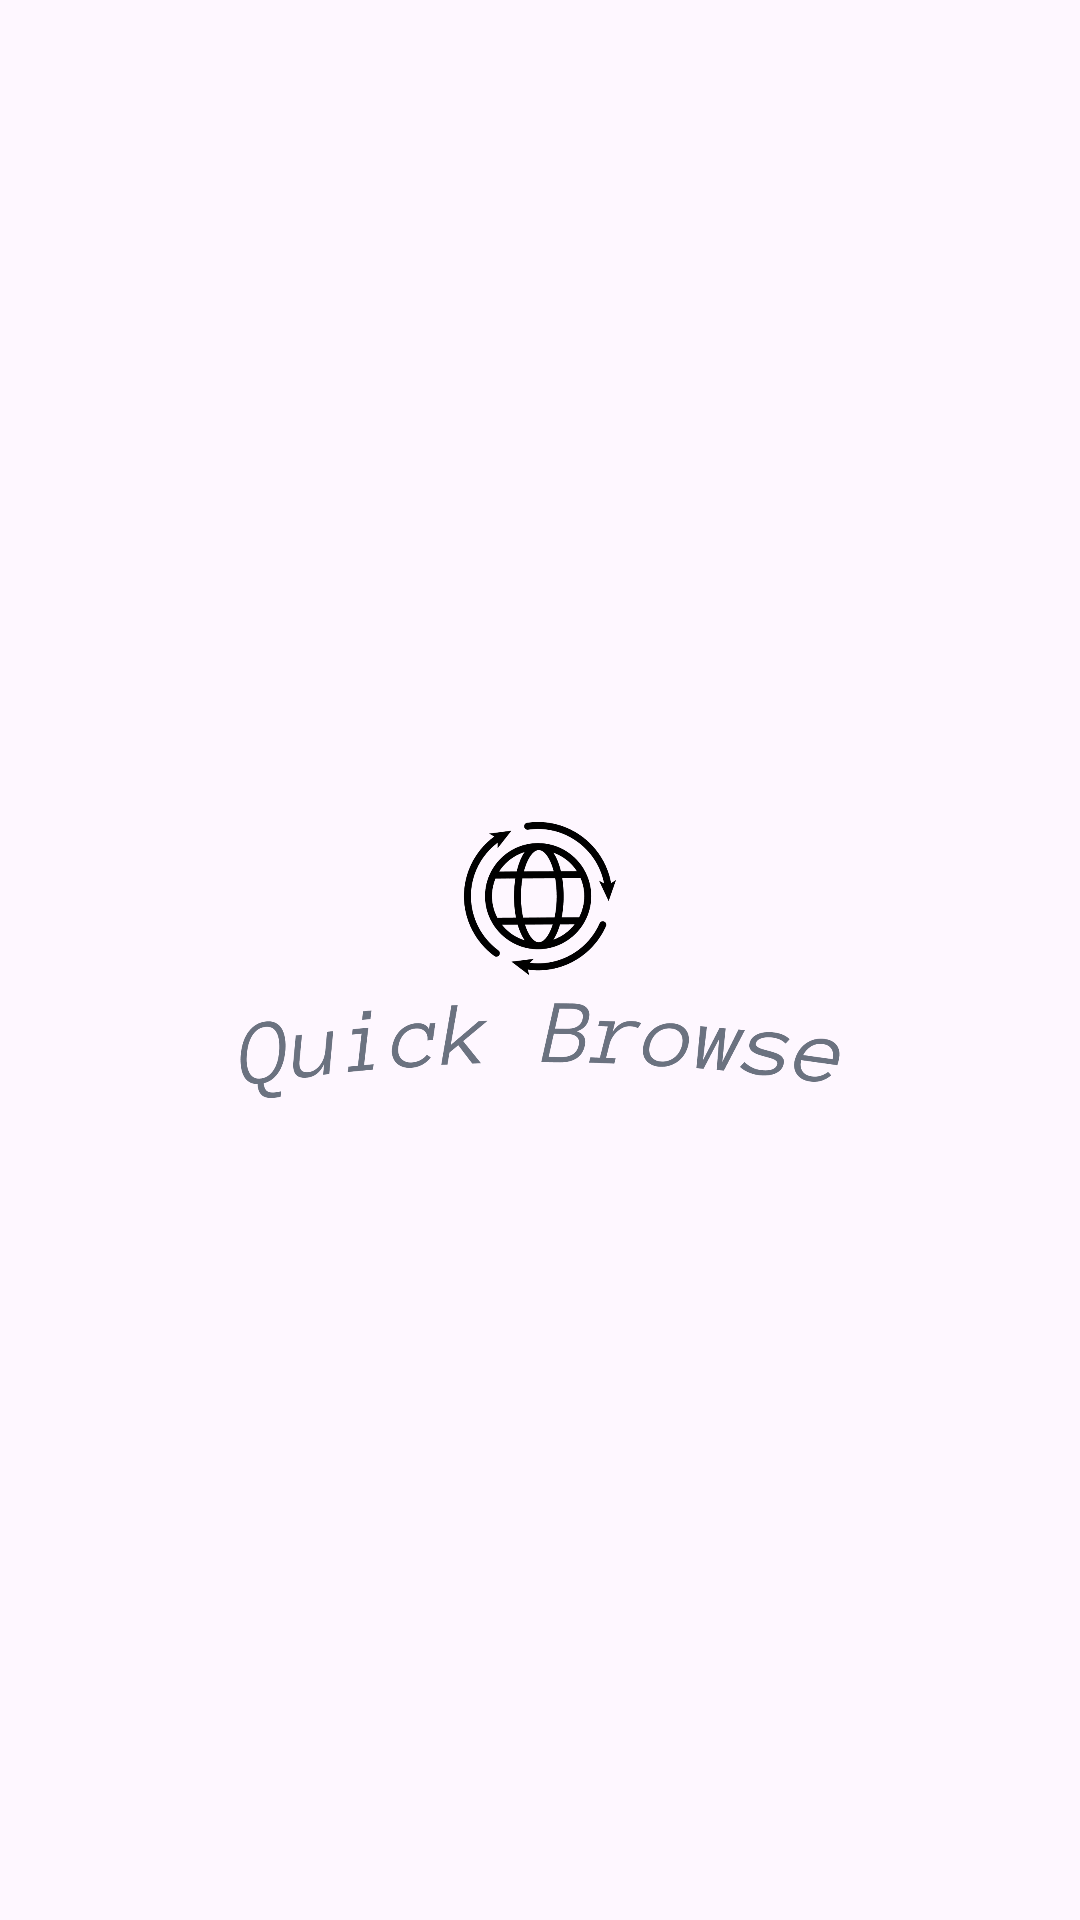

Android layout source for this screen:
<!-- AndroidManifest.xml: application theme Theme.URLSearch -->
<!-- res/layout/activity_splash_screen.xml -->
<?xml version="1.0" encoding="utf-8"?>
<androidx.constraintlayout.widget.ConstraintLayout xmlns:android="http://schemas.android.com/apk/res/android"
    xmlns:app="http://schemas.android.com/apk/res-auto"
    xmlns:tools="http://schemas.android.com/tools"
    android:id="@+id/main"
    android:layout_width="match_parent"
    android:layout_height="match_parent"
    tools:context=".SplashScreen">

    <ImageView
        android:id="@+id/imageView2"
        android:layout_width="200dp"
        android:layout_height="200dp"
        android:src="@drawable/logo_no_background"
        app:layout_constraintBottom_toBottomOf="parent"
        app:layout_constraintEnd_toEndOf="parent"
        app:layout_constraintStart_toStartOf="parent"
        app:layout_constraintTop_toTopOf="parent" />

</androidx.constraintlayout.widget.ConstraintLayout>
<!-- resources referenced by this layout -->
<resources>
  <!-- drawable logo_no_background: png bitmap (drawable, 18914 bytes) -->
  <style name="Theme.URLSearch" parent="Base.Theme.URLSearch" />
  <style name="Base.Theme.URLSearch" parent="Theme.Material3.DayNight.NoActionBar">
          
          
      </style>
</resources>
